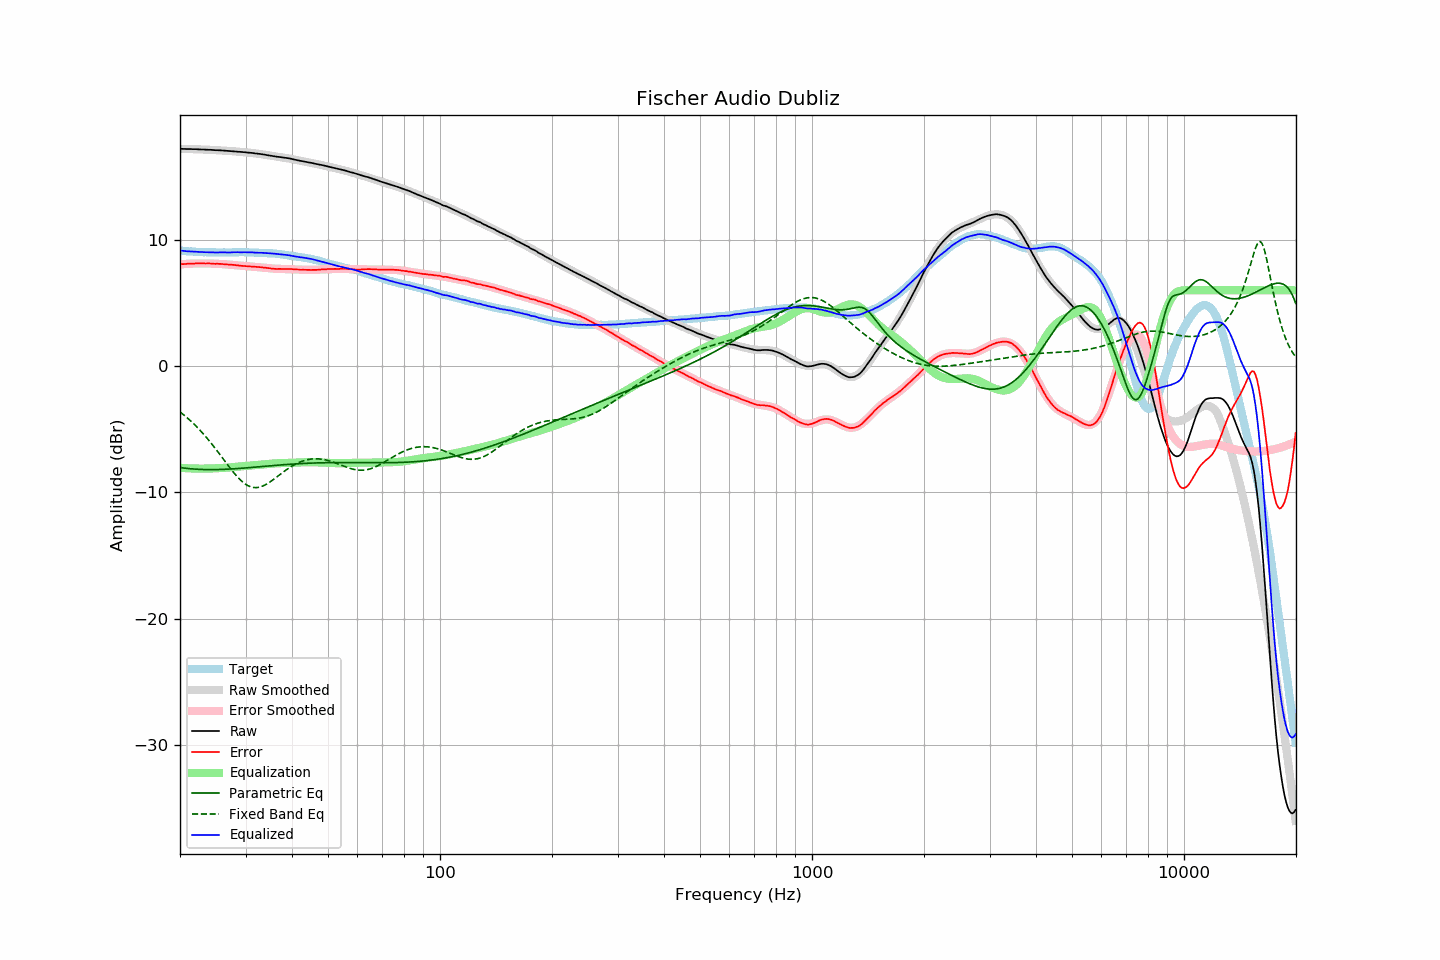

The table this chart was drawn from, first rows:
frequency, raw, error, smoothed, error_smoothed, equalization, parametric_eq, fixed_band_eq, equalized_raw, equalized_smoothed, target
20.00, 17.21, 8.06, 17.20, 8.06, -8.06, -8.04, -3.64, 9.15, 9.15, 9.15
20.20, 17.21, 8.07, 17.20, 8.07, -8.07, -8.06, -3.74, 9.14, 9.14, 9.14
20.40, 17.20, 8.07, 17.20, 8.08, -8.08, -8.07, -3.84, 9.12, 9.12, 9.13
20.61, 17.20, 8.08, 17.20, 8.08, -8.08, -8.09, -3.94, 9.11, 9.11, 9.12
20.81, 17.19, 8.09, 17.19, 8.09, -8.09, -8.10, -4.05, 9.09, 9.10, 9.09
21.02, 17.19, 8.10, 17.19, 8.10, -8.10, -8.12, -4.16, 9.09, 9.09, 9.08
21.23, 17.19, 8.11, 17.19, 8.11, -8.11, -8.13, -4.27, 9.08, 9.08, 9.07
21.44, 17.19, 8.10, 17.18, 8.11, -8.11, -8.14, -4.39, 9.07, 9.07, 9.08
21.66, 17.18, 8.11, 17.18, 8.12, -8.12, -8.15, -4.51, 9.06, 9.06, 9.06
21.87, 17.18, 8.11, 17.17, 8.12, -8.12, -8.16, -4.63, 9.06, 9.05, 9.06
22.09, 17.18, 8.13, 17.17, 8.12, -8.12, -8.17, -4.76, 9.05, 9.05, 9.04
22.31, 17.17, 8.12, 17.16, 8.13, -8.13, -8.18, -4.89, 9.04, 9.04, 9.04
22.54, 17.16, 8.12, 17.16, 8.13, -8.13, -8.18, -5.02, 9.03, 9.03, 9.03
22.76, 17.16, 8.12, 17.16, 8.13, -8.13, -8.19, -5.16, 9.03, 9.03, 9.03
22.99, 17.15, 8.13, 17.15, 8.13, -8.13, -8.19, -5.30, 9.02, 9.02, 9.02
23.22, 17.15, 8.14, 17.14, 8.13, -8.13, -8.20, -5.45, 9.02, 9.02, 9.01
23.45, 17.14, 8.12, 17.14, 8.12, -8.12, -8.20, -5.59, 9.01, 9.01, 9.02
23.69, 17.14, 8.13, 17.13, 8.12, -8.12, -8.20, -5.74, 9.01, 9.01, 9.01
23.92, 17.13, 8.13, 17.13, 8.12, -8.12, -8.21, -5.90, 9.00, 9.01, 9.00
24.16, 17.13, 8.12, 17.12, 8.12, -8.12, -8.21, -6.05, 9.01, 9.00, 9.01
24.40, 17.12, 8.11, 17.11, 8.11, -8.11, -8.21, -6.21, 9.00, 9.00, 9.01
24.65, 17.11, 8.10, 17.11, 8.11, -8.11, -8.21, -6.37, 9.00, 9.00, 9.01
24.89, 17.10, 8.09, 17.10, 8.10, -8.10, -8.20, -6.54, 8.99, 9.00, 9.00
25.14, 17.10, 8.10, 17.09, 8.10, -8.10, -8.20, -6.70, 9.00, 9.00, 8.99
25.39, 17.09, 8.09, 17.09, 8.09, -8.09, -8.20, -6.87, 9.00, 9.00, 8.99
25.65, 17.09, 8.09, 17.08, 8.08, -8.08, -8.19, -7.04, 9.00, 9.00, 8.99
25.91, 17.08, 8.08, 17.07, 8.08, -8.08, -8.19, -7.21, 9.00, 9.00, 8.99
26.16, 17.07, 8.06, 17.06, 8.07, -8.07, -8.19, -7.38, 9.00, 9.00, 9.00
26.43, 17.06, 8.06, 17.06, 8.06, -8.06, -8.18, -7.55, 9.00, 9.00, 9.00
26.69, 17.05, 8.05, 17.05, 8.05, -8.05, -8.17, -7.72, 9.00, 9.00, 9.00
26.96, 17.04, 8.04, 17.04, 8.04, -8.04, -8.17, -7.89, 9.00, 9.00, 9.00
27.23, 17.03, 8.03, 17.03, 8.03, -8.03, -8.16, -8.05, 9.00, 9.00, 9.00
27.50, 17.02, 8.02, 17.02, 8.02, -8.02, -8.15, -8.22, 9.00, 9.00, 9.00
27.77, 17.02, 8.01, 17.01, 8.01, -8.01, -8.15, -8.38, 9.01, 9.01, 9.00
28.05, 17.01, 8.00, 17.00, 7.99, -7.99, -8.14, -8.53, 9.01, 9.01, 9.00
28.33, 17.00, 7.98, 16.99, 7.98, -7.98, -8.13, -8.68, 9.01, 9.01, 9.01
28.62, 16.99, 7.97, 16.98, 7.97, -7.97, -8.12, -8.82, 9.02, 9.01, 9.01
28.90, 16.97, 7.95, 16.97, 7.96, -7.96, -8.11, -8.95, 9.01, 9.01, 9.02
29.19, 16.96, 7.94, 16.96, 7.95, -7.95, -8.10, -9.07, 9.01, 9.01, 9.02
29.48, 16.95, 7.93, 16.95, 7.94, -7.94, -8.09, -9.19, 9.01, 9.01, 9.02
29.78, 16.94, 7.92, 16.94, 7.92, -7.92, -8.08, -9.29, 9.01, 9.01, 9.01
30.08, 16.93, 7.91, 16.92, 7.91, -7.91, -8.07, -9.38, 9.01, 9.01, 9.01
30.38, 16.91, 7.90, 16.91, 7.90, -7.90, -8.06, -9.46, 9.00, 9.01, 9.00
30.68, 16.90, 7.90, 16.90, 7.89, -7.89, -8.05, -9.52, 9.00, 9.00, 9.00
30.99, 16.89, 7.89, 16.88, 7.88, -7.88, -8.04, -9.57, 9.00, 9.00, 9.00
31.30, 16.88, 7.88, 16.87, 7.88, -7.88, -8.03, -9.60, 9.00, 8.99, 9.00
31.61, 16.86, 7.86, 16.86, 7.87, -7.87, -8.02, -9.62, 8.99, 8.99, 8.99
31.93, 16.84, 7.86, 16.84, 7.86, -7.86, -8.01, -9.63, 8.98, 8.98, 8.97
32.24, 16.83, 7.85, 16.82, 7.85, -7.85, -7.99, -9.62, 8.98, 8.98, 8.98
32.57, 16.81, 7.84, 16.81, 7.83, -7.83, -7.98, -9.60, 8.97, 8.97, 8.97
32.89, 16.80, 7.83, 16.79, 7.82, -7.82, -7.97, -9.57, 8.97, 8.97, 8.97
33.22, 16.78, 7.81, 16.77, 7.81, -7.81, -7.96, -9.53, 8.97, 8.96, 8.96
33.55, 16.76, 7.79, 16.75, 7.79, -7.79, -7.95, -9.48, 8.96, 8.96, 8.96
33.89, 16.74, 7.79, 16.73, 7.78, -7.78, -7.94, -9.41, 8.96, 8.95, 8.95
34.23, 16.71, 7.77, 16.71, 7.77, -7.77, -7.93, -9.34, 8.94, 8.94, 8.94
34.57, 16.69, 7.75, 16.69, 7.75, -7.75, -7.91, -9.26, 8.93, 8.94, 8.93
34.92, 16.67, 7.75, 16.67, 7.74, -7.74, -7.90, -9.18, 8.93, 8.93, 8.92
35.27, 16.65, 7.71, 16.65, 7.73, -7.73, -7.89, -9.09, 8.92, 8.92, 8.94
35.62, 16.63, 7.71, 16.63, 7.72, -7.72, -7.88, -9.00, 8.91, 8.91, 8.91
35.97, 16.61, 7.70, 16.61, 7.71, -7.71, -7.87, -8.90, 8.90, 8.90, 8.91
... 635 more rows
